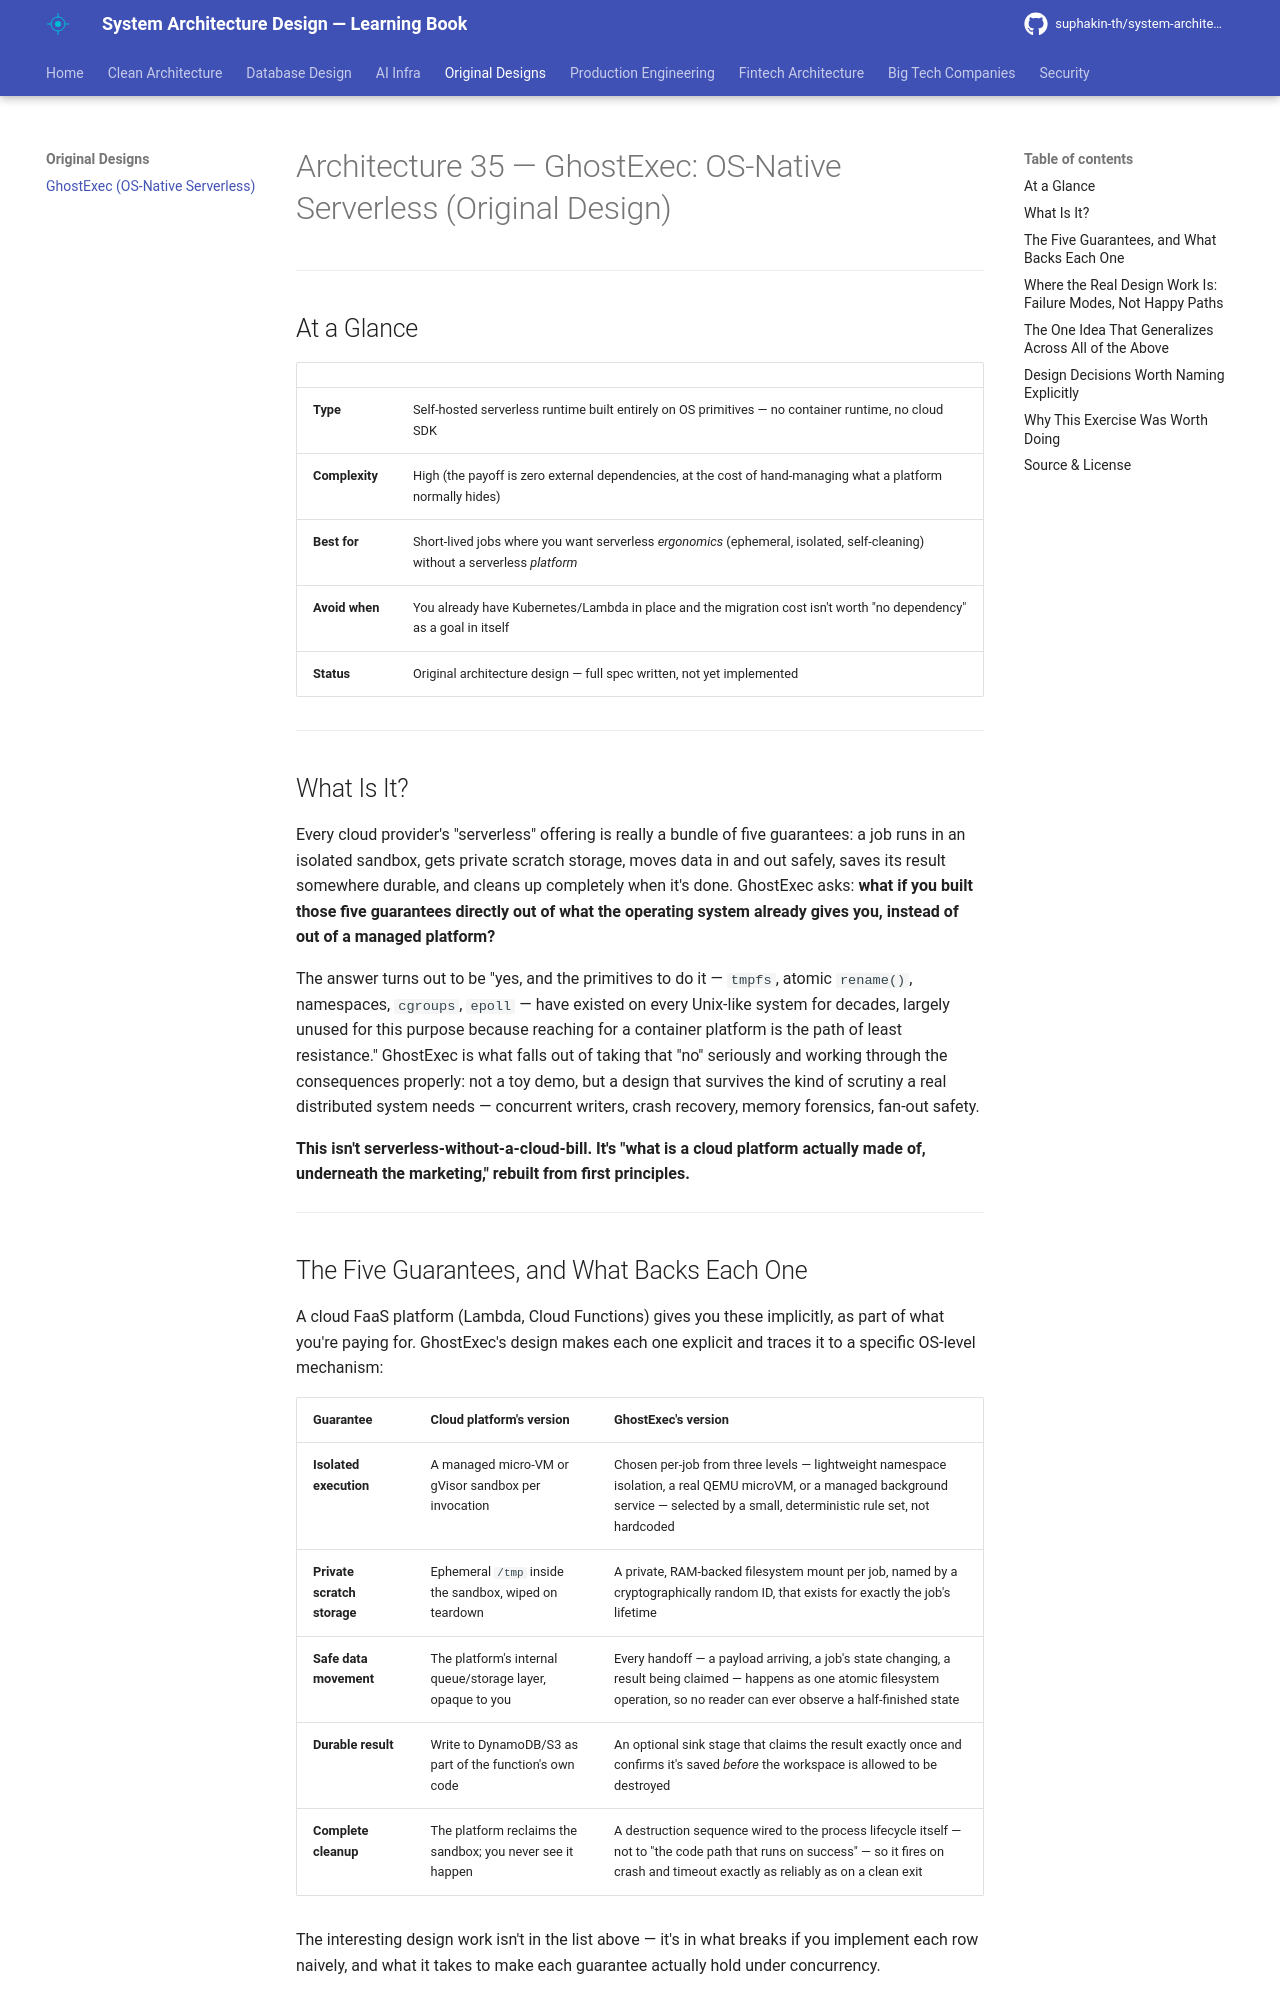

repository: suphakin-th/system-architecture-design-learning-book · page: architecture/35_ghostexec_os_native_serverless/index.html · generator: mkdocs

# Architecture 35 — GhostExec: OS-Native Serverless (Original Design)

---

## At a Glance

| | |
|---|---|
| **Type** | Self-hosted serverless runtime built entirely on OS primitives — no container runtime, no cloud SDK |
| **Complexity** | High (the payoff is zero external dependencies, at the cost of hand-managing what a platform normally hides) |
| **Best for** | Short-lived jobs where you want serverless *ergonomics* (ephemeral, isolated, self-cleaning) without a serverless *platform* |
| **Avoid when** | You already have Kubernetes/Lambda in place and the migration cost isn't worth "no dependency" as a goal in itself |
| **Status** | Original architecture design — full spec written, not yet implemented |

---

## What Is It?

Every cloud provider's "serverless" offering is really a bundle of five guarantees: a job runs in an isolated sandbox, gets private scratch storage, moves data in and out safely, saves its result somewhere durable, and cleans up completely when it's done. GhostExec asks: **what if you built those five guarantees directly out of what the operating system already gives you, instead of out of a managed platform?**

The answer turns out to be "yes, and the primitives to do it — `tmpfs`, atomic `rename()`, namespaces, `cgroups`, `epoll` — have existed on every Unix-like system for decades, largely unused for this purpose because reaching for a container platform is the path of least resistance." GhostExec is what falls out of taking that "no" seriously and working through the consequences properly: not a toy demo, but a design that survives the kind of scrutiny a real distributed system needs — concurrent writers, crash recovery, memory forensics, fan-out safety.

**This isn't serverless-without-a-cloud-bill. It's "what is a cloud platform actually made of, underneath the marketing," rebuilt from first principles.**

---

## The Five Guarantees, and What Backs Each One

A cloud FaaS platform (Lambda, Cloud Functions) gives you these implicitly, as part of what you're paying for. GhostExec's design makes each one explicit and traces it to a specific OS-level mechanism:

| Guarantee | Cloud platform's version | GhostExec's version |
|---|---|---|
| **Isolated execution** | A managed micro-VM or gVisor sandbox per invocation | Chosen per-job from three levels — lightweight namespace isolation, a real QEMU microVM, or a managed background service — selected by a small, deterministic rule set, not hardcoded |
| **Private scratch storage** | Ephemeral `/tmp` inside the sandbox, wiped on teardown | A private, RAM-backed filesystem mount per job, named by a cryptographically random ID, that exists for exactly the job's lifetime |
| **Safe data movement** | The platform's internal queue/storage layer, opaque to you | Every handoff — a payload arriving, a job's state changing, a result being claimed — happens as one atomic filesystem operation, so no reader can ever observe a half-finished state |
| **Durable result** | Write to DynamoDB/S3 as part of the function's own code | An optional sink stage that claims the result exactly once and confirms it's saved *before* the workspace is allowed to be destroyed |
| **Complete cleanup** | The platform reclaims the sandbox; you never see it happen | A destruction sequence wired to the process lifecycle itself — not to "the code path that runs on success" — so it fires on crash and timeout exactly as reliably as on a clean exit |

The interesting design work isn't in the list above — it's in what breaks if you implement each row naively, and what it takes to make each guarantee actually hold under concurrency.

---
